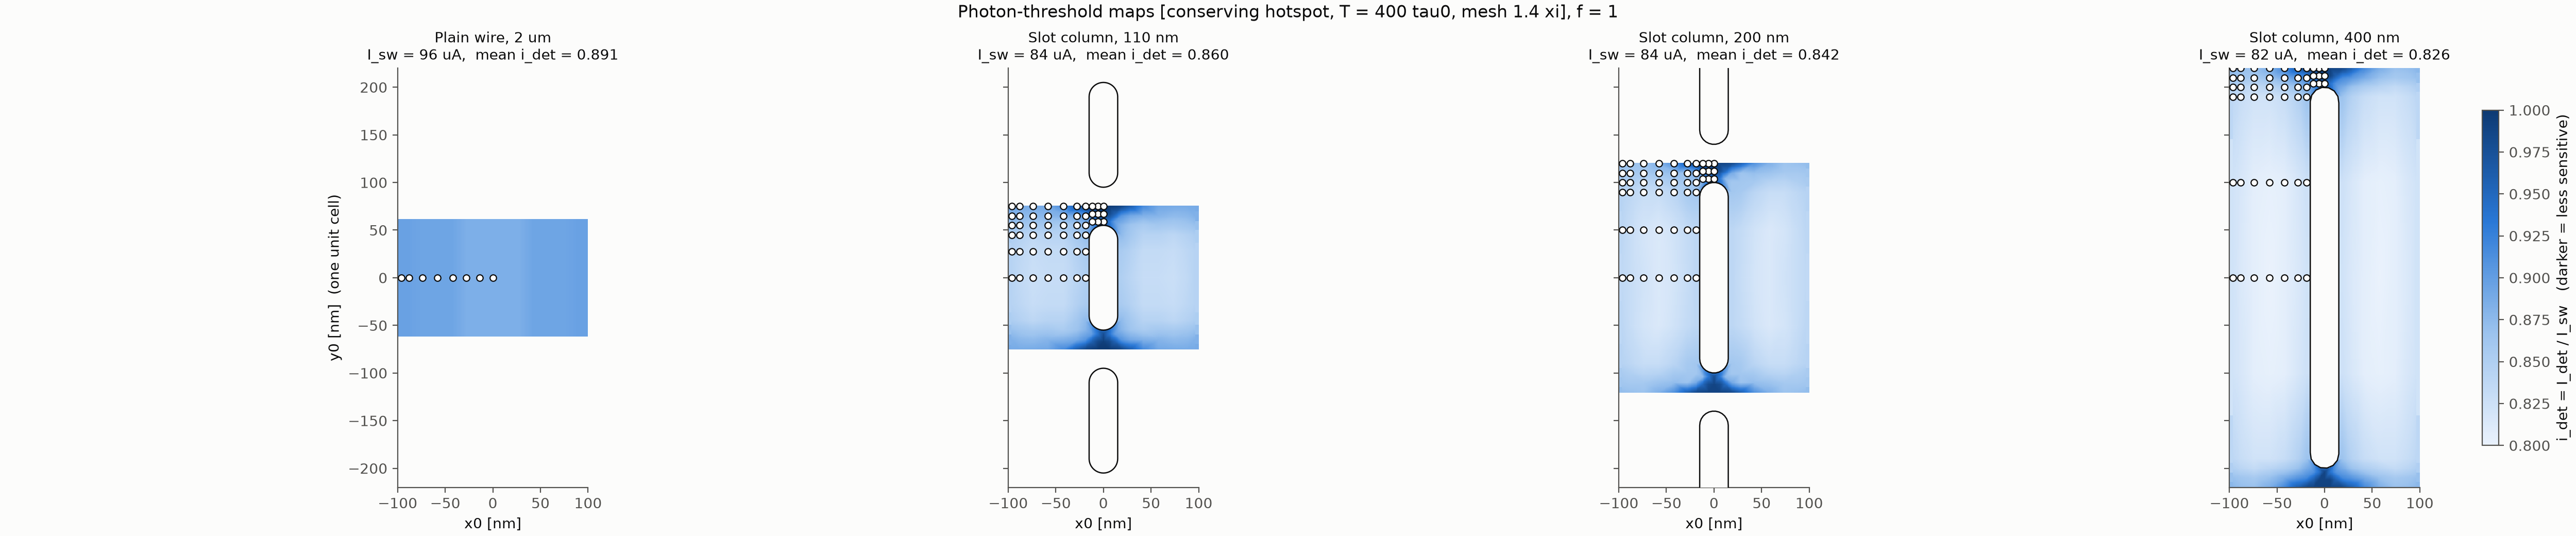

Values plotted in this chart, from the file beside it:
Geometry, x_nm, y_nm, energy_f, tmax, hotspot, mesh_xi, I_sw_uA, I_det_uA, i_det, flag, n_sims, wall_s, branch, t_trigger
Slot_110, -58.0, 0.0, 1.0, 400.0, conserving, 1.4, 83.5, 69.35, 0.8305, , 8, 829.8, V_trail, 136.8
Slot_110, -96.0, 27.5, 1.0, 400.0, conserving, 1.4, 83.5, 70.49, 0.8441, , 8, 837.7, V_trail, 174.2
Slot_110, -96.0, 0.0, 1.0, 400.0, conserving, 1.4, 83.5, 70.49, 0.8441, , 8, 882.3, V_trail, 156.5
Slot_110, -96.0, 55.0, 1.0, 400.0, conserving, 1.4, 83.5, 72.54, 0.8688, , 8, 853.7, V_trail, 118.2
Plain_Wire_2um, 0.0, 0.0, 1.0, 400.0, conserving, 1.4, 95.76, 84.77, 0.8852, , 8, 897.7, V_trail, 100.5
Slot_110, -19.0, 0.0, 1.0, 400.0, conserving, 1.4, 83.5, 70.95, 0.8496, , 8, 922.8, V_trail, 147.8
Slot_110, -96.0, 45.0, 1.0, 400.0, conserving, 1.4, 83.5, 71.17, 0.8523, , 8, 899.5, V_trail, 135.5
Plain_Wire_2um, -58.0, 0.0, 1.0, 400.0, conserving, 1.4, 95.76, 85.55, 0.8934, , 8, 960.3, V_trail, 108.5
Plain_Wire_2um, -96.0, 0.0, 1.0, 400.0, conserving, 1.4, 95.76, 85.81, 0.8961, , 8, 1037, V_trail, 175.0
Slot_110, 0.0, 59.0, 1.0, 400.0, conserving, 1.4, 83.5, 81.68, 0.9781, , 8, 617.3, V_trail, 150.0
Slot_110, -6.0, 67.0, 1.0, 400.0, conserving, 1.4, 83.5, 82.13, 0.9836, , 8, 608.1, V_trail, 149.5
Slot_110, -6.0, 59.0, 1.0, 400.0, conserving, 1.4, 83.5, 78.48, 0.9398, , 8, 687.0, V_peak, 144.7
Slot_110, 0.0, 67.0, 1.0, 400.0, conserving, 1.4, 83.5, 83.05, 0.9945, , 8, 656.6, V_peak, 140.8
Slot_110, -96.0, 65.0, 1.0, 400.0, conserving, 1.4, 83.5, 73.69, 0.8824, , 8, 672.2, V_trail, 99.25
Slot_110, -6.0, 75.0, 1.0, 400.0, conserving, 1.4, 83.5, 83.5, 1.0, at_wall, 8, 625.8, , 
Slot_110, -58.0, 75.0, 1.0, 400.0, conserving, 1.4, 83.5, 74.37, 0.8906, , 8, 645.8, V_trail, 347.0
Slot_110, -96.0, 75.0, 1.0, 400.0, conserving, 1.4, 83.5, 74.14, 0.8879, , 8, 696.0, V_trail, 375.5
Slot_110, 0.0, 75.0, 1.0, 400.0, conserving, 1.4, 83.5, 83.5, 1.0, at_wall, 8, 599.6, , 
Slot_200, -58.0, 0.0, 1.0, 400.0, conserving, 1.4, 83.5, 67.98, 0.8141, , 8, 583.1, V_trail, 71.5
Slot_200, -96.0, 0.0, 1.0, 400.0, conserving, 1.4, 83.5, 69.8, 0.8359, , 8, 655.8, V_trail, 74.75
Slot_200, -19.0, 0.0, 1.0, 400.0, conserving, 1.4, 83.5, 70.03, 0.8387, , 8, 670.8, V_trail, 75.5
Slot_200, -6.0, 104.0, 1.0, 400.0, conserving, 1.4, 83.5, 78.02, 0.9344, , 8, 615.1, V_peak, 160
Slot_200, -96.0, 90.0, 1.0, 400.0, conserving, 1.4, 83.5, 70.49, 0.8441, , 8, 650.2, V_trail, 76.0
Slot_200, -96.0, 50.0, 1.0, 400.0, conserving, 1.4, 83.5, 70.03, 0.8387, , 8, 651.3, V_trail, 72.5
Slot_200, 0.0, 104.0, 1.0, 400.0, conserving, 1.4, 83.5, 81.68, 0.9781, , 8, 597.9, V_trail, 143.0
Slot_200, -96.0, 100.0, 1.0, 400.0, conserving, 1.4, 83.5, 71.4, 0.8551, , 8, 664.4, V_trail, 77.25
Slot_200, -96.0, 110.0, 1.0, 400.0, conserving, 1.4, 83.5, 71.86, 0.8605, , 8, 638.9, V_trail, 364.8
Slot_200, -6.0, 112.0, 1.0, 400.0, conserving, 1.4, 83.5, 81.91, 0.9809, , 8, 639.9, V_trail, 146.2
Slot_200, 0.0, 112.0, 1.0, 400.0, conserving, 1.4, 83.5, 82.59, 0.9891, , 8, 608.3, V_peak, 24.02
Slot_200, 0.0, 120.0, 1.0, 400.0, conserving, 1.4, 83.5, 82.59, 0.9891, , 8, 608.5, V_peak, 24.08
Slot_200, -6.0, 120.0, 1.0, 400.0, conserving, 1.4, 83.5, 82.59, 0.9891, , 8, 621.3, V_peak, 24.07
Slot_200, -58.0, 120.0, 1.0, 400.0, conserving, 1.4, 83.5, 73.69, 0.8824, , 8, 714.0, V_trail, 73.75
Slot_200, -96.0, 120.0, 1.0, 400.0, conserving, 1.4, 83.5, 72.77, 0.8715, , 8, 747.5, V_trail, 299.8
Slot_400, -58.0, 0.0, 1.0, 400.0, conserving, 1.4, 82.5, 66.03, 0.8004, , 8, 684.8, V_trail, 82.0
Slot_400, -96.0, 0.0, 1.0, 400.0, conserving, 1.4, 82.5, 67.84, 0.8223, , 8, 694.2, V_trail, 76.25
Slot_400, -19.0, 0.0, 1.0, 400.0, conserving, 1.4, 82.5, 67.84, 0.8223, , 8, 716.2, V_trail, 77.75
Slot_400, -96.0, 100.0, 1.0, 400.0, conserving, 1.4, 82.5, 67.84, 0.8223, , 8, 710.0, V_trail, 78.25
Slot_400, -96.0, 190.0, 1.0, 400.0, conserving, 1.4, 82.5, 69.19, 0.8387, , 8, 718.8, V_trail, 75.25
Slot_400, -6.0, 204.0, 1.0, 400.0, conserving, 1.4, 82.5, 77.54, 0.9398, , 8, 722.3, V_trail, 128.0
Slot_400, -96.0, 200.0, 1.0, 400.0, conserving, 1.4, 82.5, 70.09, 0.8496, , 8, 734.7, V_trail, 75.25
Slot_400, -6.0, 212.0, 1.0, 400.0, conserving, 1.4, 82.5, 81.6, 0.9891, , 8, 630.7, V_peak, 24.03
Slot_400, 0.0, 212.0, 1.0, 400.0, conserving, 1.4, 82.5, 81.6, 0.9891, , 8, 651.1, V_peak, 24.0
Slot_400, 0.0, 204.0, 1.0, 400.0, conserving, 1.4, 82.5, 81.6, 0.9891, , 8, 676.9, V_peak, 24.03
Slot_400, -96.0, 210.0, 1.0, 400.0, conserving, 1.4, 82.5, 71.67, 0.8687, , 8, 735.8, V_trail, 78.25
Slot_400, -96.0, 220.0, 1.0, 400.0, conserving, 1.4, 82.5, 72.35, 0.877, , 8, 764.6, V_trail, 80.75
Slot_400, -6.0, 220.0, 1.0, 400.0, conserving, 1.4, 82.5, 81.82, 0.9918, , 8, 621.8, V_peak, 24.09
Slot_400, -58.0, 220.0, 1.0, 400.0, conserving, 1.4, 82.5, 73.03, 0.8852, , 8, 699.1, V_trail, 73.25
Slot_400, 0.0, 220.0, 1.0, 400.0, conserving, 1.4, 82.5, 81.82, 0.9918, , 8, 646.9, V_peak, 24.06
Plain_Wire_2um, -96.0, 0.0, 0.35, 400.0, conserving, 1.4, 95.76, 93.14, 0.9727, , 8, 695.0, V_trail, 118.5
Plain_Wire_2um, -58.0, 0.0, 0.6, 400.0, conserving, 1.4, 95.76, 91.57, 0.9562, , 8, 763.9, V_trail, 147.8
Plain_Wire_2um, -58.0, 0.0, 0.35, 400.0, conserving, 1.4, 95.76, 94.98, 0.9918, , 8, 690.4, V_peak, 24.03
Plain_Wire_2um, -96.0, 0.0, 0.6, 400.0, conserving, 1.4, 95.76, 86.34, 0.9016, , 8, 887.7, V_trail, 193.5
Plain_Wire_2um, -74.0, 0.0, 1.0, 400.0, conserving, 1.4, 95.76, 85.55, 0.8934, , 8, 887.3, V_trail, 111.0
Plain_Wire_2um, -88.0, 0.0, 1.0, 400.0, conserving, 1.4, 95.76, 85.81, 0.8961, , 8, 947.6, V_trail, 142.8
Plain_Wire_2um, -42.0, 0.0, 1.0, 400.0, conserving, 1.4, 95.76, 85.55, 0.8934, , 8, 771.9, V_trail, 110.0
Plain_Wire_2um, -28.0, 0.0, 1.0, 400.0, conserving, 1.4, 95.76, 84.77, 0.8852, , 8, 757.0, V_trail, 114.2
Plain_Wire_2um, 0.0, 0.0, 0.6, 400.0, conserving, 1.4, 95.76, 93.67, 0.9781, , 8, 672.2, V_trail, 91.75
Plain_Wire_2um, -14.0, 0.0, 1.0, 400.0, conserving, 1.4, 95.76, 84.77, 0.8852, , 8, 756.6, V_trail, 98.25
Slot_110, -96.0, 0.0, 0.35, 400.0, conserving, 1.4, 83.5, 79.17, 0.948, , 8, 639.2, V_trail, 107.2
Slot_110, -96.0, 0.0, 0.6, 400.0, conserving, 1.4, 83.5, 73.69, 0.8824, , 8, 694.4, V_trail, 142.0
... 137 more rows
